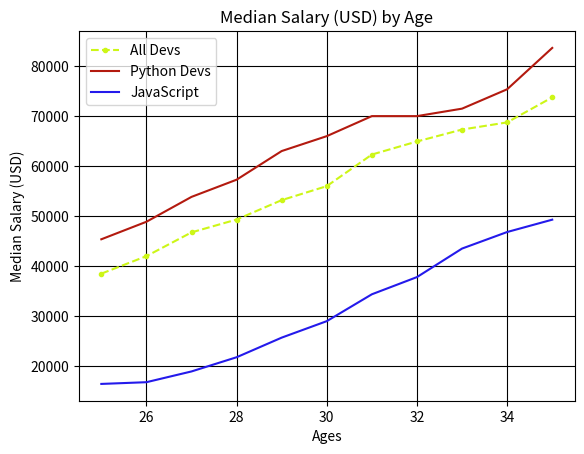

Write the Python code that produced this figure.
from matplotlib import pyplot as plt

plt.style.use('grayscale')

ages_x = [25, 26, 27, 28, 29, 30, 31, 32, 33, 34, 35]

dev_y = [38496, 42000, 46752, 49320, 53200,
         56000, 62316, 64928, 67317, 68748, 73752]
plt.plot(ages_x, dev_y, color="#CDF617", linestyle='--', marker='.', label='All Devs')

py_dev_y = [45372, 48876, 53850, 57287, 63016,
            65998, 70003, 70000, 71496, 75370, 83640]
plt.plot(ages_x, py_dev_y, color="#B31A0F", label='Python Devs')

js_dev_y = [16446, 16791, 18942, 21780, 25704, 29000, 34372, 37810, 43515, 46823, 49293]
plt.plot(ages_x, js_dev_y, color="#241AEB", label='JavaScript')

plt.xlabel('Ages')
plt.ylabel('Median Salary (USD)')
plt.title('Median Salary (USD) by Age')

plt.grid()
plt.legend()
plt.show() # Displays the graph